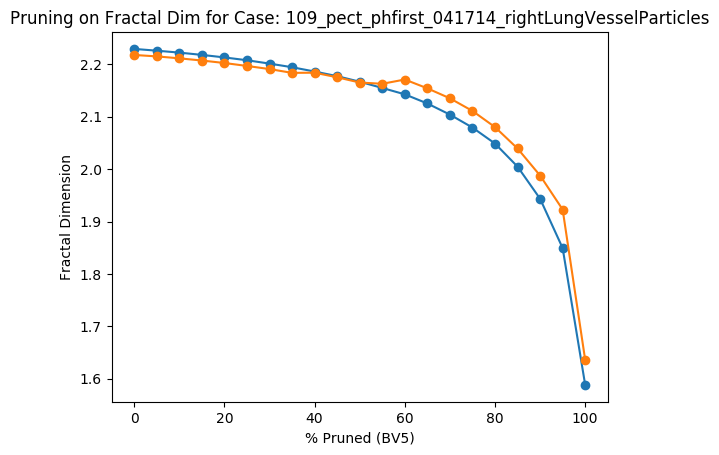

Data behind this chart, as committed beside it:
Percent Threshold (BV5), Fractal Dimension
0, 2.218
5, 2.215
10, 2.211
15, 2.207
20, 2.202
25, 2.197
30, 2.191
35, 2.184
40, 2.184
45, 2.175
50, 2.165
55, 2.163
60, 2.171
65, 2.154
70, 2.135
75, 2.111
80, 2.08
85, 2.039
90, 1.988
95, 1.923
100, 1.636
